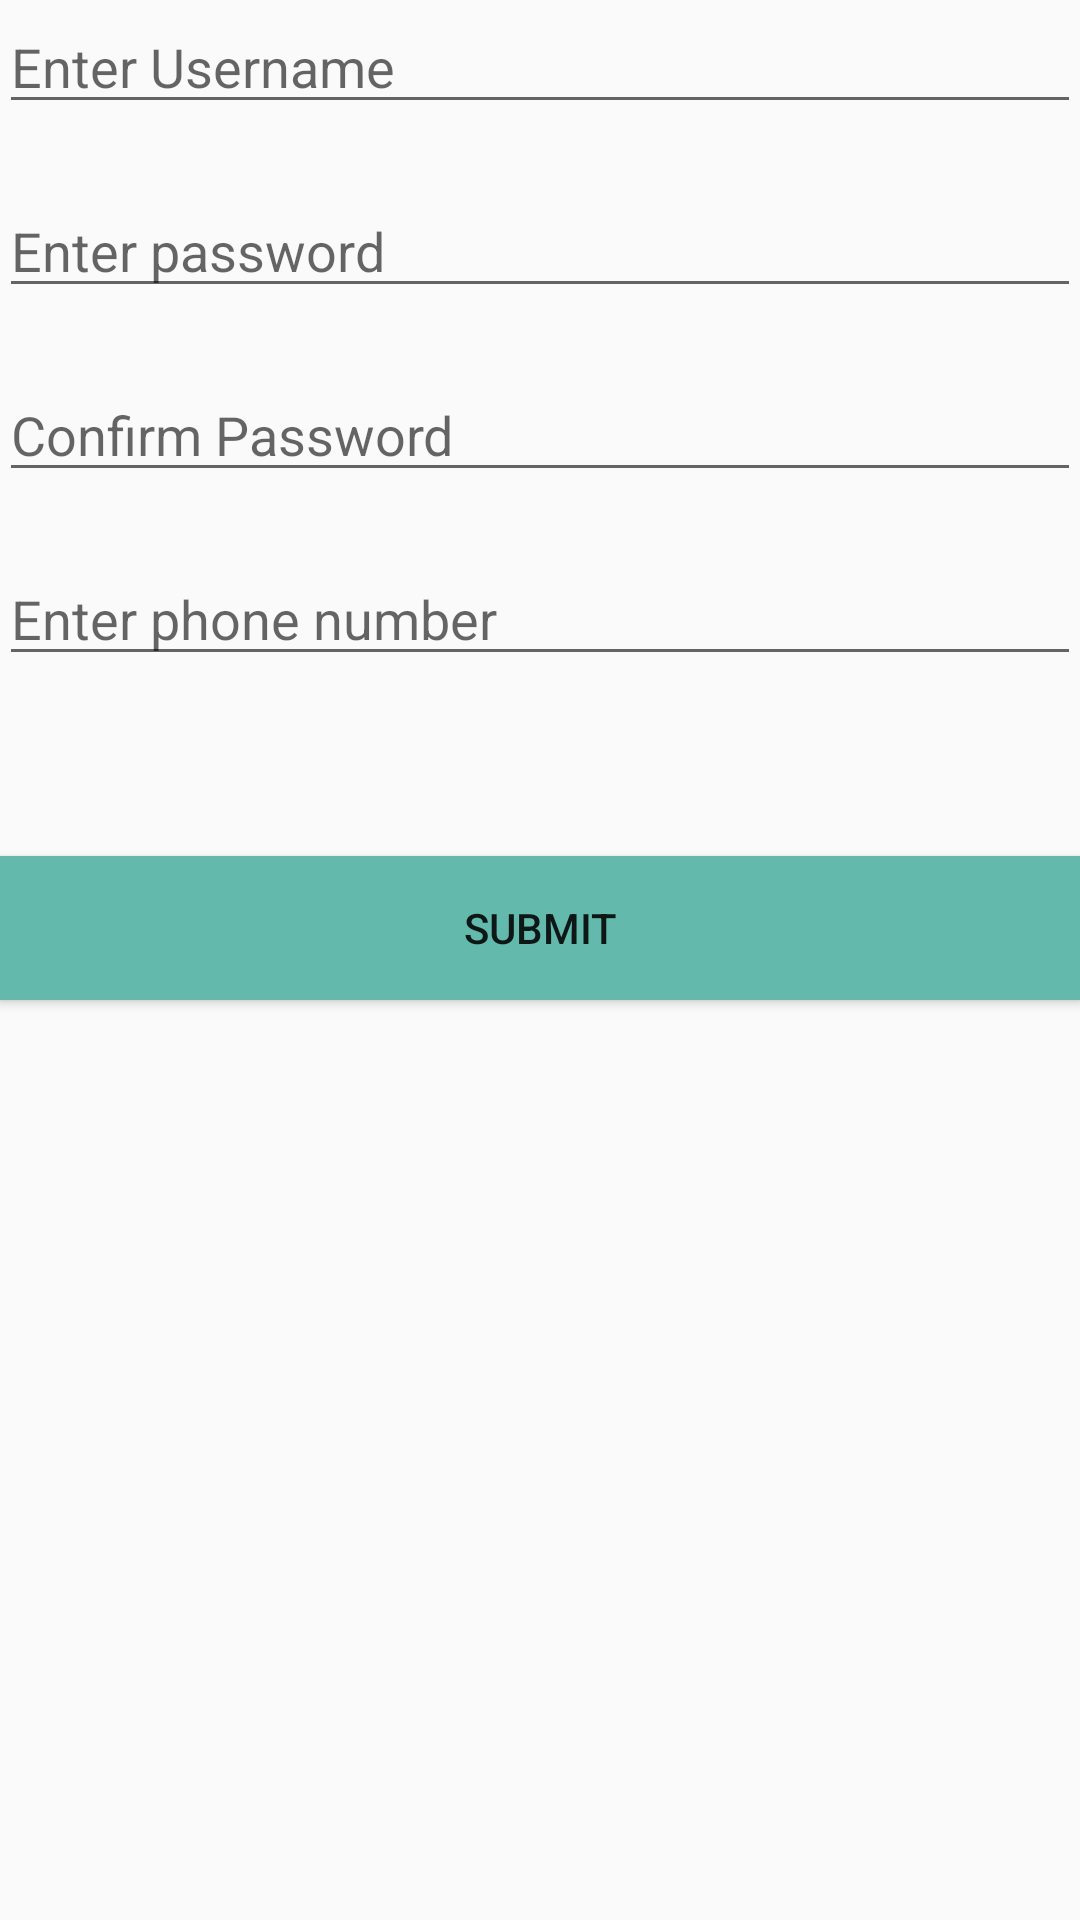

Produce the Android XML layout that renders to this screen, including the resource entries it uses.
<!-- AndroidManifest.xml: application theme AppTheme -->
<!-- res/layout/activity_doctor_registration.xml -->
<?xml version="1.0" encoding="utf-8"?>
<RelativeLayout xmlns:android="http://schemas.android.com/apk/res/android"
    xmlns:tools="http://schemas.android.com/tools"
    android:layout_width="match_parent"
    android:layout_height="match_parent"
    android:paddingBottom="@dimen/activity_vertical_margin"
    android:paddingLeft="@dimen/activity_horizontal_margin"
    android:paddingRight="@dimen/activity_horizontal_margin"
    android:paddingTop="@dimen/activity_vertical_margin"

    tools:context="com.example.tatastrive.e_prescription.DoctorRegistration">

    <EditText
        android:layout_width="fill_parent"
        android:layout_height="wrap_content"
        android:id="@+id/Dusername"
        android:maxLines="1"
        android:hint="Enter Username"
        android:layout_alignParentTop="true"
        android:layout_centerHorizontal="true" />

    <EditText
        android:layout_width="fill_parent"
        android:layout_height="wrap_content"
        android:inputType="textPassword"
        android:ems="10" android:maxLines="1"

        android:hint="Enter password"
        android:id="@+id/Dpassword"
        android:layout_marginTop="20dp"
        android:layout_below="@+id/Dusername"
        android:layout_alignParentLeft="true"
        android:layout_alignParentStart="true" />

    <EditText
        android:layout_width="fill_parent"
        android:layout_height="wrap_content"
        android:inputType="textPassword"
        android:maxLines="1"
        android:ems="10"
        android:hint="Confirm Password"
        android:id="@+id/ConfirmPass"
        android:layout_marginTop="20dp"
        android:layout_below="@+id/Dpassword"
        android:layout_alignParentLeft="true"
        android:layout_alignParentStart="true" />

    <EditText
        android:layout_width="fill_parent"
        android:layout_height="wrap_content"
        android:inputType="phone"
        android:ems="10"
        android:maxLines="1"
        android:hint="Enter phone number"
        android:id="@+id/DPhone"
        android:layout_marginTop="20dp"
        android:layout_below="@+id/ConfirmPass"
        android:layout_alignParentLeft="true"
        android:layout_alignParentStart="true" />

    <Button
        android:layout_width="match_parent"
        android:layout_height="wrap_content"
        android:text="Submit"
        android:background="#63baac"
        android:id="@+id/Submit"
        android:layout_marginTop="60dp"
        android:layout_below="@+id/DPhone"
        android:layout_centerHorizontal="true" />


</RelativeLayout>
<!-- resources referenced by this layout -->
<resources>
  <style name="AppTheme" parent="Theme.AppCompat.Light.DarkActionBar">
          
          <item name="colorPrimary">@color/colorPrimary</item>
          <item name="colorPrimaryDark">@color/colorPrimaryDark</item>
          <item name="colorAccent">@color/colorAccent</item>
      </style>
  <color name="colorPrimary">#63baac</color>
  <color name="colorPrimaryDark">#0e6960</color>
  <color name="colorAccent">#b1afaf</color>
</resources>
